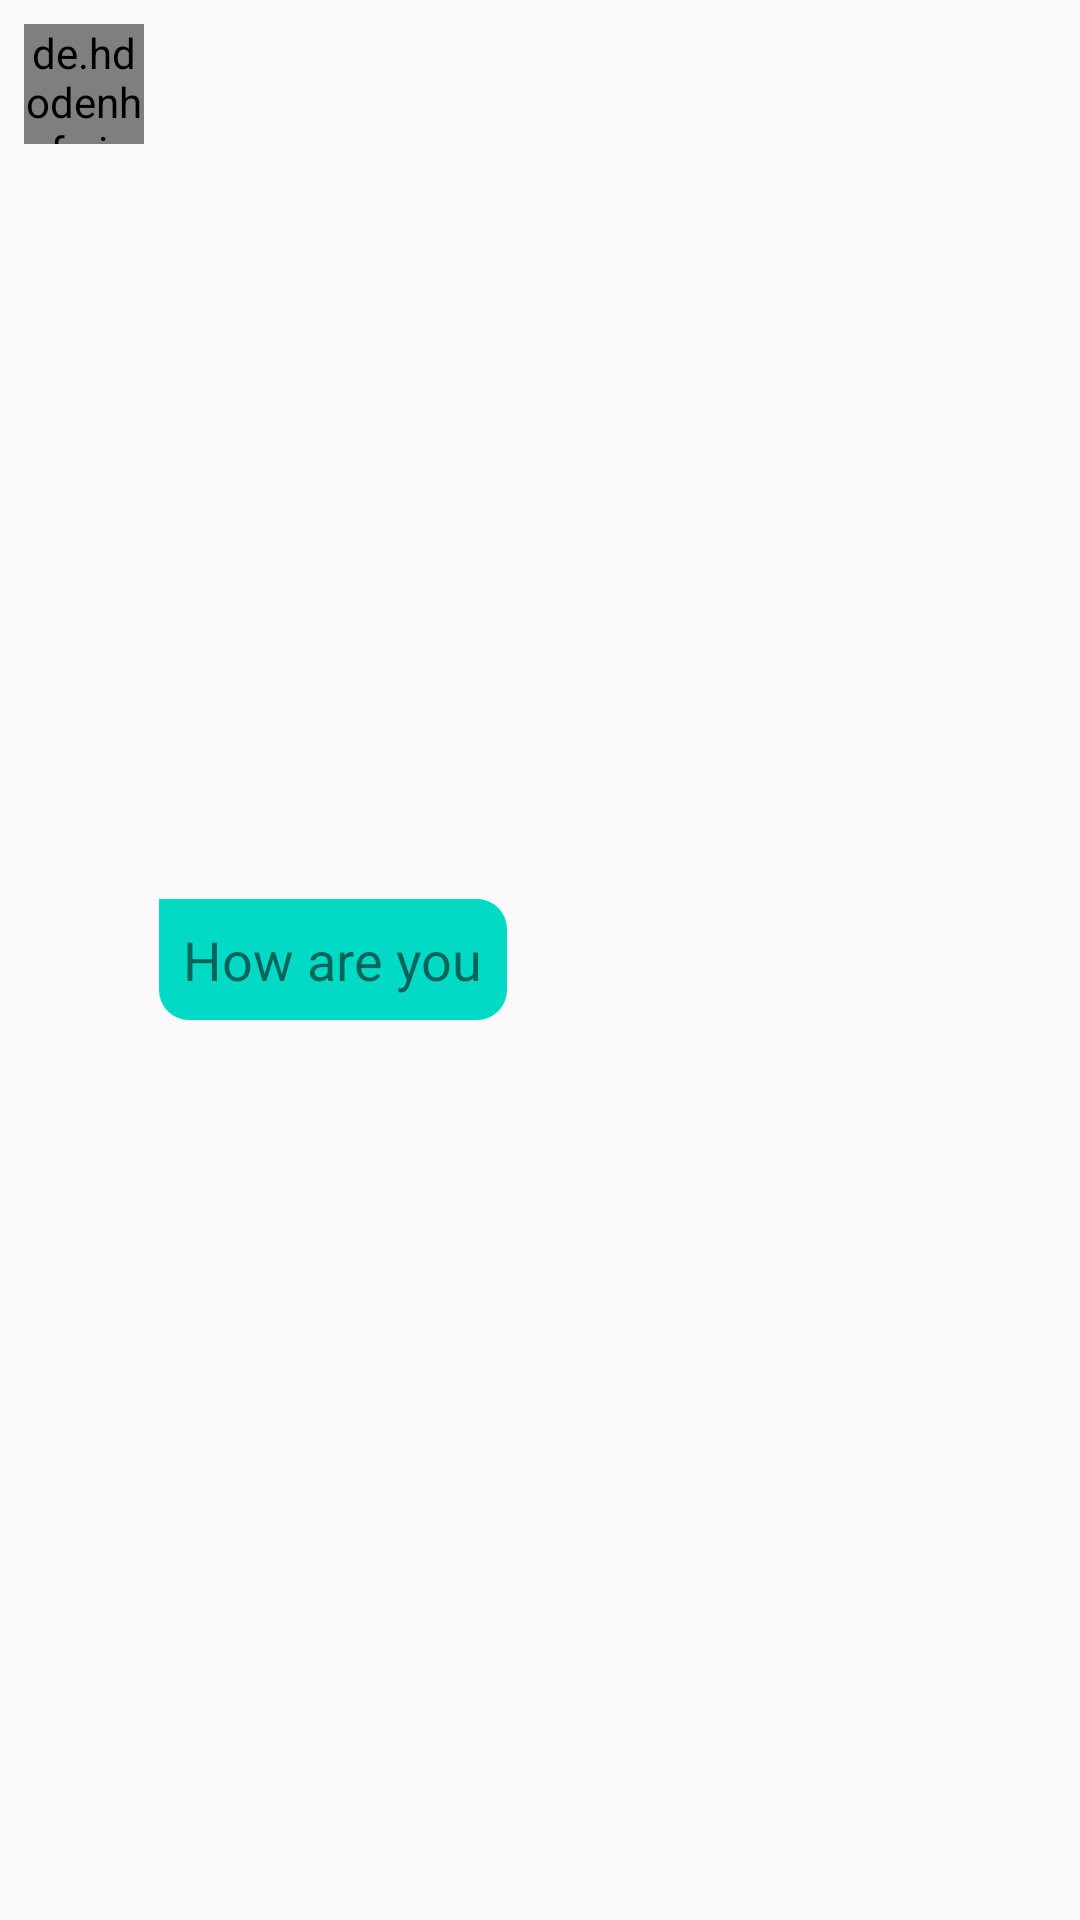

Here is an Android app screen rendered from its layout file. Give the layout XML and the strings, colors and styles it references.
<!-- AndroidManifest.xml: application theme Theme.ChitChatApp -->
<!-- res/layout/left_chat.xml -->
<?xml version="1.0" encoding="utf-8"?>
<RelativeLayout xmlns:android="http://schemas.android.com/apk/res/android"
    android:layout_width="300dp"
    android:layout_height="wrap_content"
    android:padding="8dp">
    <de.hdodenhof.circleimageview.CircleImageView
        android:id="@+id/receiver_profile_image"
        android:layout_width="40dp"
        android:layout_height="40dp"
        android:src="@mipmap/ic_launcher"/>
    <TextView
        android:id="@+id/show_text"
        android:layout_width="wrap_content"
        android:layout_height="wrap_content"
        android:layout_toRightOf="@+id/receiver_profile_image"
        android:background="@drawable/backgroud_receiver"
        android:text="How are you"
        android:padding="8dp"
        android:textSize="18sp"
        android:layout_centerVertical="true"
        android:layout_marginLeft="5dp"
        />

</RelativeLayout>
<!-- resources referenced by this layout -->
<resources>
  <!-- drawable backgroud_receiver (drawable) -->
  <?xml version="1.0" encoding="utf-8"?>
  <shape xmlns:android="http://schemas.android.com/apk/res/android"
      android:shape="rectangle">
      <corners
          android:radius="10dp"
          android:topLeftRadius="0dp"/>
      <solid
          android:color="@color/teal_200"/>
  
  
  </shape>
  <style name="Theme.ChitChatApp" parent="Theme.AppCompat.Light.NoActionBar">
  
          <item name="colorPrimary">@color/teal_200</item>
          <item name="colorPrimaryDark">@color/teal_200</item>
  
          <item name="android:statusBarColor" tools:targetApi="1">?attr/colorPrimaryDark</item>
      </style>
  <!-- not gathered from this repository: default colours our renderer supplied (Android Studio template values) -->
  <color name="teal_200">#FF03DAC5</color>
</resources>
